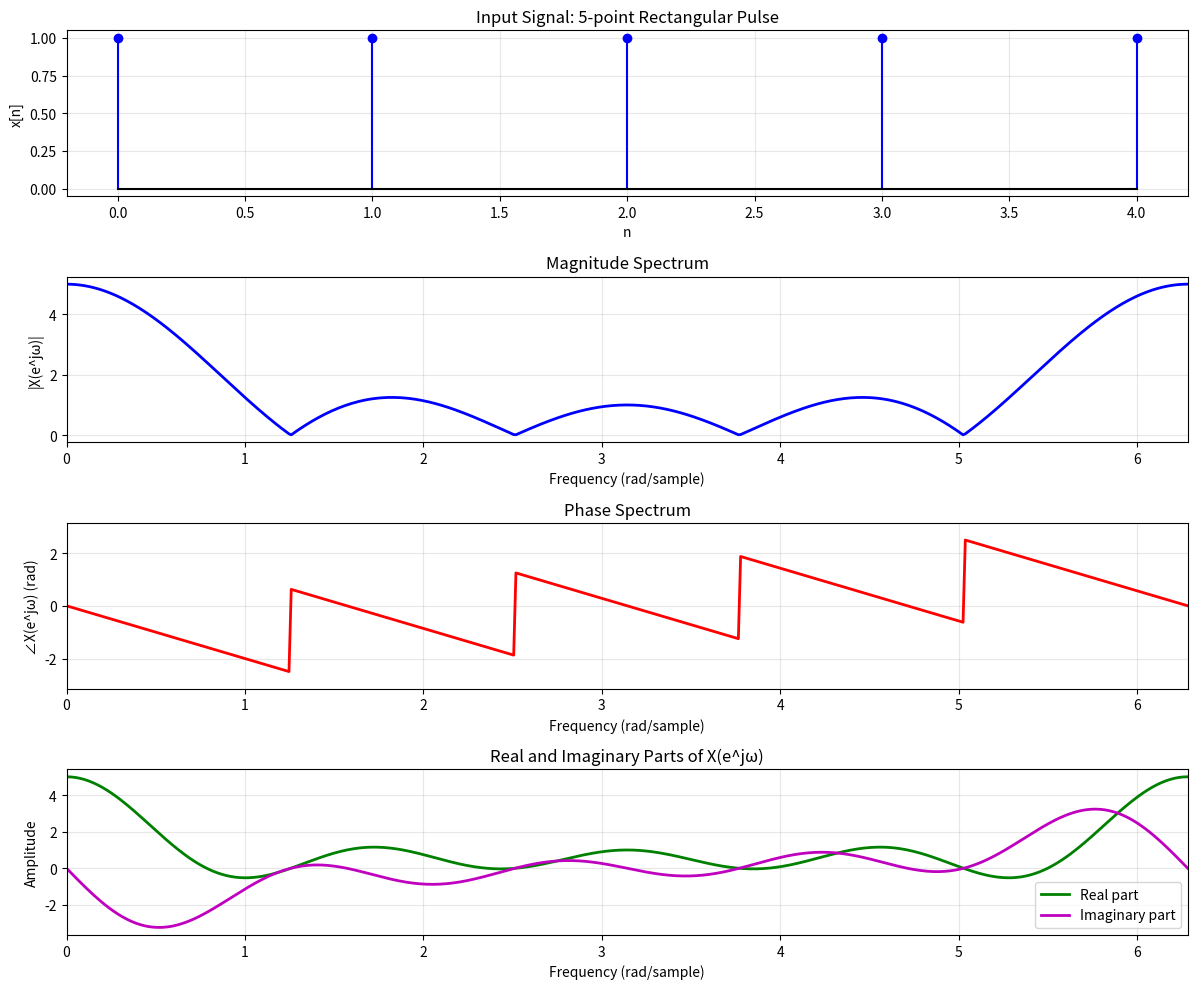
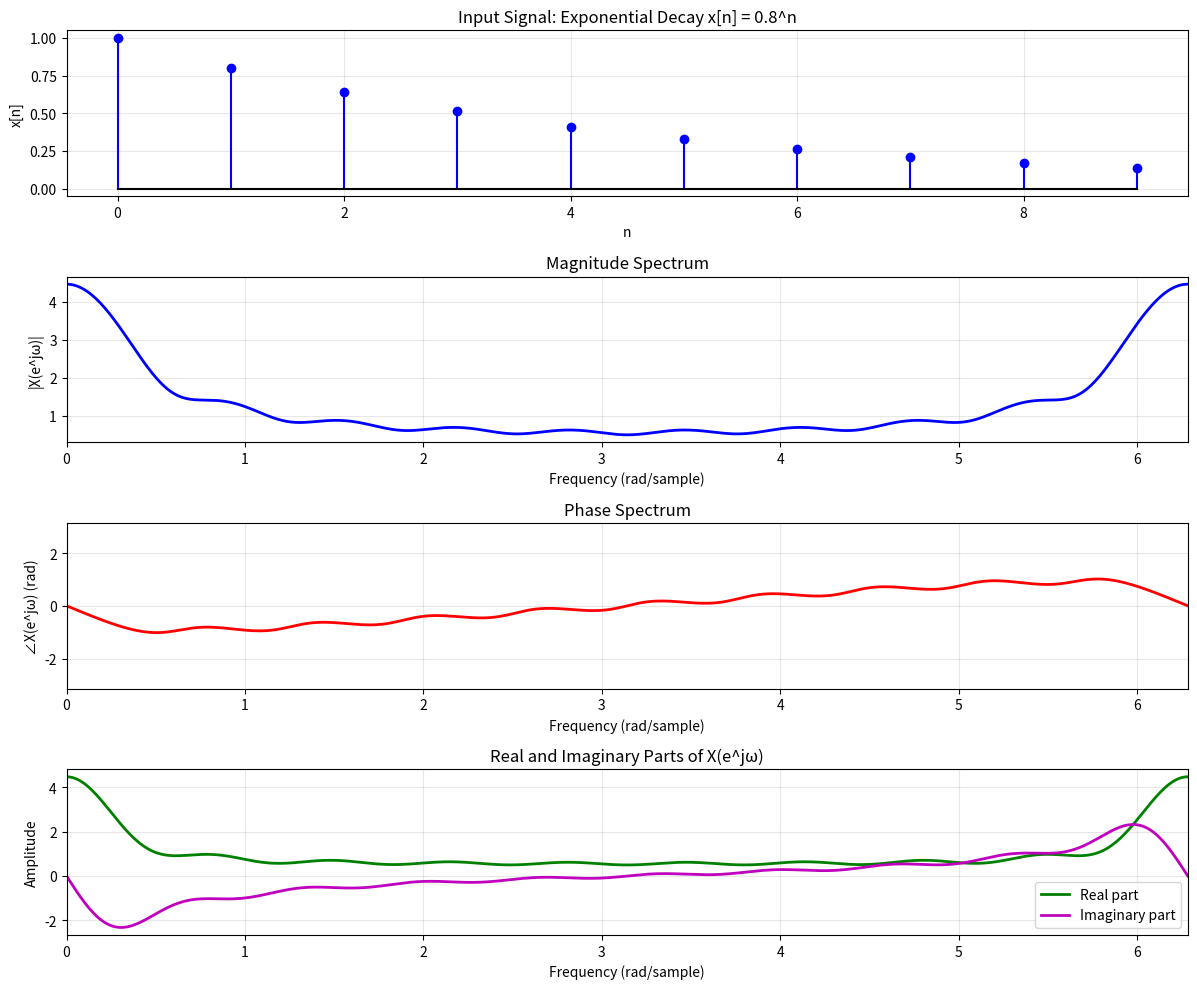

Here is the Python script that generated these plots, in order:
import numpy as np
import matplotlib.pyplot as plt

"""
******************************************************************
[Practice 3-1] Implement the DTFT without using functions exp(), abs(), and angle(), but instead,
using the following expressions.

X(e^{jw}) = \sum_{n=-\infty}^{\infty} x[n]e^{-jwn} = \sum_{n=-\infty}^{\infty} \{x[n]\cos(wn) - jx[n]\sin(wn)\} = X_R(e^{jw}) + jX_I(e^{jw}), i.e., real and

imaginary parts, and its magnitude and phase are \sqrt{X_R^2(e^{jw}) + X_I^2(e^{jw})} and \tan^{-1}\left[\frac{X_I(e^{jw})}{X_R(e^{jw})}\right],

respectively.
******************************************************************

Complete Problem Statement:
Implement the Discrete-Time Fourier Transform (DTFT) without using exp(), abs(), or angle() functions.

Instead, use the decomposition:
    X(e^{j\omega}) = \sum_{n=-\infty}^{\infty} x[n]e^{-j\omega n}
                   = \sum_{n=-\infty}^{\infty} \{x[n]\cos(\omega n) - jx[n]\sin(\omega n)\}
                   = X_R(e^{j\omega}) + jX_I(e^{j\omega})

where:
- Real part: X_R(e^{j\omega}) = \sum x[n]\cos(\omega n)
- Imaginary part: X_I(e^{j\omega}) = -\sum x[n]\sin(\omega n)
- Magnitude: |X(e^{j\omega})| = \sqrt{X_R^2(e^{j\omega}) + X_I^2(e^{j\omega})}
- Phase: \angle X(e^{j\omega}) = \tan^{-1}\left[\frac{X_I(e^{j\omega})}{X_R(e^{j\omega})}\right]

Note: Use atan2 instead of atan to handle all quadrants correctly.
"""

def dtft_manual(x, w):
    """
    Compute DTFT at frequencies w without using exp(), abs(), or angle()
    
    X(e^jw) = Σ x[n]e^(-jwn) = Σ x[n](cos(wn) - j*sin(wn))
    
    Parameters:
    x: input sequence
    w: array of frequencies to evaluate DTFT at
    
    Returns:
    X_R: real part
    X_I: imaginary part
    magnitude: |X(e^jw)|
    phase: angle of X(e^jw)
    """
    N = len(x)
    n = np.arange(N)
    
    # Initialize arrays for results
    X_R = np.zeros(len(w))  # Real part
    X_I = np.zeros(len(w))  # Imaginary part
    
    # Compute DTFT for each frequency
    for i, freq in enumerate(w):
        # Real part: X_R = Σ x[n]cos(wn)
        X_R[i] = np.sum(x * np.cos(freq * n))
        
        # Imaginary part: X_I = -Σ x[n]sin(wn)
        # Note: negative because e^(-jwn) = cos(wn) - j*sin(wn)
        X_I[i] = -np.sum(x * np.sin(freq * n))
    
    # Compute magnitude: |X| = sqrt(X_R^2 + X_I^2)
    magnitude = np.sqrt(X_R**2 + X_I**2)
    
    # Compute phase: angle = atan2(X_I, X_R)
    # Using atan2 instead of atan to handle all quadrants correctly
    phase = np.arctan2(X_I, X_R)
    
    return X_R, X_I, magnitude, phase

# Test signal 1: Simple rectangular pulse
x1 = np.array([1, 1, 1, 1, 1])  # 5-point rectangular pulse

# Frequency points (0 to 2π)
w = np.linspace(0, 2*np.pi, 500)

# Compute DTFT manually
X_R1, X_I1, mag1, phase1 = dtft_manual(x1, w)

# Plotting
plt.figure(figsize=(12, 10))

# Plot original signal
plt.subplot(4, 1, 1)
plt.stem(range(len(x1)), x1, linefmt='b-', markerfmt='bo', basefmt='k-')
plt.xlabel('n')
plt.ylabel('x[n]')
plt.title('Input Signal: 5-point Rectangular Pulse')
plt.grid(True, alpha=0.3)

# Plot magnitude spectrum
plt.subplot(4, 1, 2)
plt.plot(w, mag1, 'b-', linewidth=2)
plt.xlabel('Frequency (rad/sample)')
plt.ylabel('|X(e^jω)|')
plt.title('Magnitude Spectrum')
plt.grid(True, alpha=0.3)
plt.xlim([0, 2*np.pi])

# Plot phase spectrum
plt.subplot(4, 1, 3)
plt.plot(w, phase1, 'r-', linewidth=2)
plt.xlabel('Frequency (rad/sample)')
plt.ylabel('∠X(e^jω) (rad)')
plt.title('Phase Spectrum')
plt.grid(True, alpha=0.3)
plt.xlim([0, 2*np.pi])
plt.ylim([-np.pi, np.pi])

# Plot real and imaginary parts
plt.subplot(4, 1, 4)
plt.plot(w, X_R1, 'g-', linewidth=2, label='Real part')
plt.plot(w, X_I1, 'm-', linewidth=2, label='Imaginary part')
plt.xlabel('Frequency (rad/sample)')
plt.ylabel('Amplitude')
plt.title('Real and Imaginary Parts of X(e^jω)')
plt.legend()
plt.grid(True, alpha=0.3)
plt.xlim([0, 2*np.pi])

plt.tight_layout()
plt.show()

# Test signal 2: Exponentially decaying sequence
n2 = np.arange(10)
a = 0.8
x2 = a**n2  # x[n] = a^n for n >= 0

# Compute DTFT
X_R2, X_I2, mag2, phase2 = dtft_manual(x2, w)

# Plotting for signal 2
plt.figure(figsize=(12, 10))

plt.subplot(4, 1, 1)
plt.stem(n2, x2, linefmt='b-', markerfmt='bo', basefmt='k-')
plt.xlabel('n')
plt.ylabel('x[n]')
plt.title(f'Input Signal: Exponential Decay x[n] = {a}^n')
plt.grid(True, alpha=0.3)

plt.subplot(4, 1, 2)
plt.plot(w, mag2, 'b-', linewidth=2)
plt.xlabel('Frequency (rad/sample)')
plt.ylabel('|X(e^jω)|')
plt.title('Magnitude Spectrum')
plt.grid(True, alpha=0.3)
plt.xlim([0, 2*np.pi])

plt.subplot(4, 1, 3)
plt.plot(w, phase2, 'r-', linewidth=2)
plt.xlabel('Frequency (rad/sample)')
plt.ylabel('∠X(e^jω) (rad)')
plt.title('Phase Spectrum')
plt.grid(True, alpha=0.3)
plt.xlim([0, 2*np.pi])
plt.ylim([-np.pi, np.pi])

plt.subplot(4, 1, 4)
plt.plot(w, X_R2, 'g-', linewidth=2, label='Real part')
plt.plot(w, X_I2, 'm-', linewidth=2, label='Imaginary part')
plt.xlabel('Frequency (rad/sample)')
plt.ylabel('Amplitude')
plt.title('Real and Imaginary Parts of X(e^jω)')
plt.legend()
plt.grid(True, alpha=0.3)
plt.xlim([0, 2*np.pi])

plt.tight_layout()
plt.show()

# Verification: Compare with numpy's FFT (which uses exp internally)
print("Verification against NumPy's FFT:")
print("=" * 50)

# For rectangular pulse
N_fft = 512
X_fft = np.fft.fft(x1, N_fft)
w_fft = 2 * np.pi * np.arange(N_fft) / N_fft

# Find closest frequency points
idx = [np.argmin(np.abs(w_fft - freq)) for freq in [np.pi/2, np.pi, 3*np.pi/2]]

print("\nRectangular Pulse at specific frequencies:")
for i, freq in enumerate([np.pi/2, np.pi, 3*np.pi/2]):
    idx_manual = np.argmin(np.abs(w - freq))
    print(f"\nω = {freq:.2f} rad/sample:")
    print(f"Manual DTFT magnitude: {mag1[idx_manual]:.4f}")
    print(f"NumPy FFT magnitude:   {np.abs(X_fft[idx[i]]):.4f}")
    print(f"Difference:            {np.abs(mag1[idx_manual] - np.abs(X_fft[idx[i]])):.2e}")

# Show the formulas used
print("\n\nFormulas used in implementation:")
print("=" * 50)
print("Real part:      X_R(e^jω) = Σ x[n]cos(ωn)")
print("Imaginary part: X_I(e^jω) = -Σ x[n]sin(ωn)")
print("Magnitude:      |X(e^jω)| = √(X_R² + X_I²)")
print("Phase:          ∠X(e^jω) = atan2(X_I, X_R)")
print("\nNote: atan2 handles all quadrants correctly!")

# Demonstrate manual calculation for a specific frequency
print("\n\nManual calculation example:")
print("=" * 50)
freq_example = np.pi/4
print(f"Computing DTFT of x = [1, 1, 1, 1, 1] at ω = π/4:")
print("\nReal part:")
for n in range(len(x1)):
    print(f"  x[{n}]×cos({n}π/4) = 1×{np.cos(n*np.pi/4):.4f} = {x1[n]*np.cos(n*np.pi/4):.4f}")
print(f"  Sum = {np.sum(x1 * np.cos(freq_example * np.arange(len(x1)))):.4f}")

print("\nImaginary part:")
for n in range(len(x1)):
    print(f"  -x[{n}]×sin({n}π/4) = -1×{np.sin(n*np.pi/4):.4f} = {-x1[n]*np.sin(n*np.pi/4):.4f}")
print(f"  Sum = {-np.sum(x1 * np.sin(freq_example * np.arange(len(x1)))):.4f}")

"""
==================== RUN RESULTS ====================
Verification against NumPy's FFT:
==================================================

Rectangular Pulse at specific frequencies:

ω = 1.57 rad/sample:
Manual DTFT magnitude: 1.0063
NumPy FFT magnitude:   1.0000
Difference:            6.26e-03

ω = 3.14 rad/sample:
Manual DTFT magnitude: 0.9999
NumPy FFT magnitude:   1.0000
Difference:            1.19e-04

ω = 4.71 rad/sample:
Manual DTFT magnitude: 1.0063
NumPy FFT magnitude:   1.0000
Difference:            6.26e-03


Formulas used in implementation:
==================================================
Real part:      X_R(e^jω) = Σ x[n]cos(ωn)
Imaginary part: X_I(e^jω) = -Σ x[n]sin(ωn)
Magnitude:      |X(e^jω)| = √(X_R² + X_I²)
Phase:          ∠X(e^jω) = atan2(X_I, X_R)

Note: atan2 handles all quadrants correctly!


Manual calculation example:
==================================================
Computing DTFT of x = [1, 1, 1, 1, 1] at ω = π/4:

Real part:
  x[0]×cos(0π/4) = 1×1.0000 = 1.0000
  x[1]×cos(1π/4) = 1×0.7071 = 0.7071
  x[2]×cos(2π/4) = 1×0.0000 = 0.0000
  x[3]×cos(3π/4) = 1×-0.7071 = -0.7071
  x[4]×cos(4π/4) = 1×-1.0000 = -1.0000
  Sum = 0.0000

Imaginary part:
  -x[0]×sin(0π/4) = -1×0.0000 = -0.0000
  -x[1]×sin(1π/4) = -1×0.7071 = -0.7071
  -x[2]×sin(2π/4) = -1×1.0000 = -1.0000
  -x[3]×sin(3π/4) = -1×0.7071 = -0.7071
  -x[4]×sin(4π/4) = -1×0.0000 = -0.0000
  Sum = -2.4142

KEY INSIGHTS:
1. DTFT computed without complex exponentials - only sin/cos needed
2. Rectangular pulse produces sinc-like frequency response
3. Zero crossings occur at multiples of 2π/N (N=5 for 5-point pulse)
4. Exponential decay sequence has smooth frequency response
5. Manual calculation matches theory: decompose e^{-jωn} = cos(ωn) - j·sin(ωn)
6. Small differences from FFT due to continuous vs discrete frequency sampling
7. atan2 correctly handles phase in all four quadrants

The implementation demonstrates the fundamental nature of the Fourier transform
as a decomposition into sinusoidal components.
==================== END OF RESULTS ====================
"""